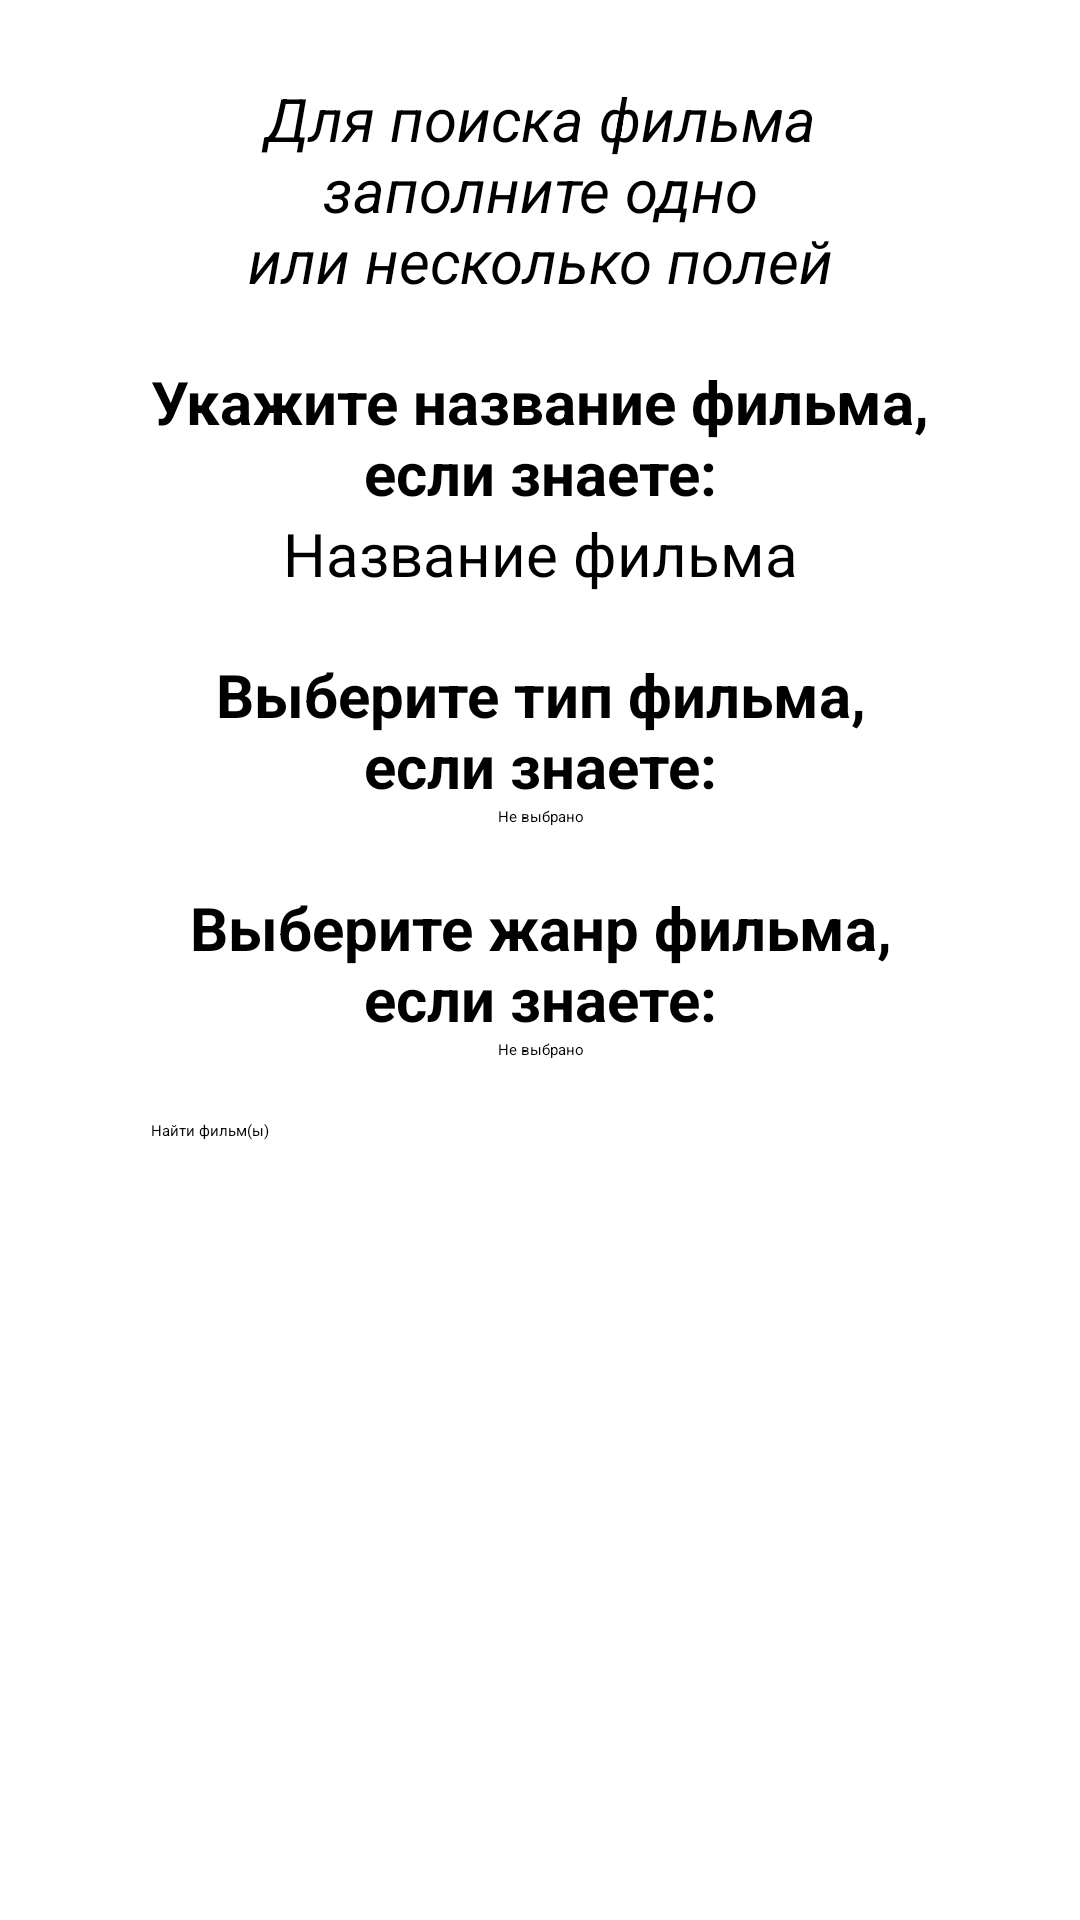

Produce the Android XML layout that renders to this screen, including the resource entries it uses.
<!-- AndroidManifest.xml: application theme Theme.MyFilm -->
<!-- res/layout/fragment_request_input.xml -->
<?xml version="1.0" encoding="utf-8"?>
<androidx.constraintlayout.widget.ConstraintLayout xmlns:android="http://schemas.android.com/apk/res/android"
    xmlns:app="http://schemas.android.com/apk/res-auto"
    xmlns:tools="http://schemas.android.com/tools"
    android:layout_width="match_parent"
    android:layout_height="match_parent"
    tools:context=".view.activity.MainActivity">

    <androidx.constraintlayout.widget.ConstraintLayout
        android:id="@+id/header_container"
        android:layout_width="match_parent"
        android:layout_height="?actionBarSize"
        app:layout_constraintTop_toTopOf="parent"
        app:layout_constraintStart_toStartOf="parent">

        <androidx.appcompat.widget.AppCompatButton
            android:id="@+id/back_button"
            android:layout_width="@dimen/back_button_width"
            android:layout_height="@dimen/back_button_height"
            android:layout_marginStart="@dimen/back_button_margin_start"
            android:background="@drawable/ic_baseline_keyboard_backspace"
            android:visibility="invisible"
            app:layout_constraintTop_toTopOf="parent"
            app:layout_constraintStart_toStartOf="parent"
            app:layout_constraintBottom_toBottomOf="parent" />

        <androidx.appcompat.widget.AppCompatButton
            android:id="@+id/search_button"
            android:layout_width="@dimen/search_button_width"
            android:layout_height="@dimen/search_button_height"
            android:layout_marginEnd="@dimen/search_button_margin_end"
            android:background="@drawable/ic_baseline_search"
            android:visibility="invisible"
            app:layout_constraintTop_toTopOf="parent"
            app:layout_constraintEnd_toEndOf="parent"
            app:layout_constraintBottom_toBottomOf="parent" />
    </androidx.constraintlayout.widget.ConstraintLayout>

    <androidx.constraintlayout.widget.Group
        android:id="@+id/request_elements_group"
        android:layout_width="wrap_content"
        android:layout_height="wrap_content"
        android:visibility="visible"
        app:constraint_referenced_ids="help_info,film_title_title,film_title_input_field,film_title_type_title,film_title_types_list,film_genre_title,film_genres_list,run_search_button"
        app:layout_constraintStart_toStartOf="parent"
        app:layout_constraintTop_toTopOf="parent" />


    <TextView
        android:id="@+id/help_info"
        android:layout_width="wrap_content"
        android:layout_height="wrap_content"
        android:gravity="center"
        android:layout_marginTop="?actionBarSize"
        android:text="@string/help_info_text"
        android:textStyle="italic"
        android:textSize="@dimen/help_info_text_size"
        app:layout_constraintTop_toBottomOf="@id/header_container"
        app:layout_constraintStart_toStartOf="parent"
        app:layout_constraintEnd_toEndOf="parent"
        app:layout_constraintBottom_toTopOf="@id/film_title_title"/>

    <TextView
        android:id="@+id/film_title_title"
        android:layout_width="wrap_content"
        android:layout_height="wrap_content"
        android:gravity="center"
        android:layout_marginTop="@dimen/film_title_title_margin_top"
        android:text="@string/film_title_title_text"
        android:textStyle="bold"
        android:textSize="@dimen/film_title_title_text_size"
        app:layout_constraintTop_toBottomOf="@id/help_info"
        app:layout_constraintStart_toStartOf="parent"
        app:layout_constraintEnd_toEndOf="parent"
        app:layout_constraintBottom_toTopOf="@id/film_title_input_field" />

    <EditText
        android:id="@+id/film_title_input_field"
        android:layout_width="@dimen/zero_size"
        android:layout_height="wrap_content"
        android:gravity="center"
        android:hint="@string/film_title_input_field_hint"
        android:textSize="@dimen/film_title_input_field_text_size"
        app:layout_constraintTop_toBottomOf="@id/film_title_title"
        app:layout_constraintStart_toStartOf="@id/film_title_title"
        app:layout_constraintEnd_toEndOf="@id/film_title_title"
        app:layout_constraintBottom_toTopOf="@id/film_title_type_title" />

    <TextView
        android:id="@+id/film_title_type_title"
        android:layout_width="wrap_content"
        android:layout_height="wrap_content"
        android:gravity="center"
        android:layout_marginTop="@dimen/film_title_type_title_margin_top"
        android:text="@string/film_title_type_title_text"
        android:textStyle="bold"
        android:textSize="@dimen/film_title_type_title_text_size"
        app:layout_constraintTop_toBottomOf="@id/film_title_input_field"
        app:layout_constraintStart_toStartOf="parent"
        app:layout_constraintEnd_toEndOf="parent"
        app:layout_constraintBottom_toTopOf="@id/film_title_types_list" />

    <Spinner
        android:id="@+id/film_title_types_list"
        android:layout_width="@dimen/film_title_type_list_width"
        android:layout_height="wrap_content"
        android:gravity="center"
        android:entries="@array/film_title_types_list"
        android:textSize="@dimen/film_title_type_list_text_size"
        android:textAlignment="center"
        app:layout_constraintTop_toBottomOf="@id/film_title_type_title"
        app:layout_constraintStart_toStartOf="@id/film_title_title"
        app:layout_constraintEnd_toEndOf="@id/film_title_title"
        app:layout_constraintBottom_toTopOf="@id/film_genre_title" />

    <TextView
        android:id="@+id/film_genre_title"
        android:layout_width="wrap_content"
        android:layout_height="wrap_content"
        android:gravity="center"
        android:layout_marginTop="@dimen/film_genre_title_margin_top"
        android:text="@string/film_genre_title_text"
        android:textStyle="bold"
        android:textSize="@dimen/film_genre_title_text_size"
        app:layout_constraintTop_toBottomOf="@id/film_title_types_list"
        app:layout_constraintStart_toStartOf="parent"
        app:layout_constraintEnd_toEndOf="parent"
        app:layout_constraintBottom_toTopOf="@id/film_genres_list" />

    <Spinner
        android:id="@+id/film_genres_list"
        android:layout_width="@dimen/film_genre_list_width"
        android:layout_height="wrap_content"
        android:layout_centerInParent="true"
        android:gravity="center"
        android:entries="@array/film_genres_list"
        android:textSize="@dimen/film_genre_list_text_size"
        android:textAlignment="center"
        app:layout_constraintTop_toBottomOf="@id/film_genre_title"
        app:layout_constraintStart_toStartOf="@id/film_title_title"
        app:layout_constraintEnd_toEndOf="@id/film_title_title" />

    <Button
        android:id="@+id/run_search_button"
        android:layout_width="@dimen/zero_size"
        android:layout_height="wrap_content"
        android:layout_marginTop="@dimen/run_search_button_margin_top"
        android:text="@string/run_search_button_text"
        app:layout_constraintTop_toBottomOf="@id/film_genres_list"
        app:layout_constraintStart_toStartOf="@id/film_title_title"
        app:layout_constraintEnd_toEndOf="@id/film_title_title" />

    
    <ProgressBar
        android:id="@+id/progressbar"
        android:layout_width="match_parent"
        android:layout_height="match_parent"
        android:layout_gravity="center"
        android:visibility="invisible"
        app:layout_constraintTop_toTopOf="parent"
        app:layout_constraintBottom_toBottomOf="parent"
        app:layout_constraintStart_toStartOf="parent"
        app:layout_constraintEnd_toEndOf="parent" />

</androidx.constraintlayout.widget.ConstraintLayout>
<!-- resources referenced by this layout -->
<resources>
  <string-array name="film_genres_list">
          <item>Не выбрано</item>
          <item>Action</item>
          <item>Comedy</item>
          <item>Family</item>
          <item>History</item>
          <item>Mystery</item>
          <item>Sci-Fi</item>
          <item>War</item>
          <item>Adventure</item>
          <item>Crime</item>
          <item>Fantasy</item>
          <item>Horror</item>
          <item>News</item>
          <item>Sport</item>
          <item>Western</item>
          <item>Animation</item>
          <item>Documentary</item>
          <item>Film-Noir</item>
          <item>Reality-TV</item>
          <item>Talk-Show</item>
          <item>Biography</item>
          <item>Drama</item>
          <item>Game-Show</item>
          <item>Musical</item>
          <item>Romance</item>
          <item>Thriller</item>
      </string-array>
  <string-array name="film_title_types_list">
          <item>Не выбрано</item>
          <item>Feature Film</item>
          <item>TV Special</item>
          <item>Short Film</item>
          <item>Podcast Episode</item>
          <item>TV Movie</item>
          <item>Mini-Series</item>
          <item>Video</item>
          <item>TV Series</item>
          <item>Documentary</item>
          <item>TV Short</item>
          <item>TV Episode</item>
          <item>Podcast Series</item>
      </string-array>
  <dimen name="back_button_height">26dp</dimen>
  <dimen name="back_button_margin_start">40dp</dimen>
  <dimen name="back_button_width">26dp</dimen>
  <dimen name="film_genre_list_text_size">20sp</dimen>
  <dimen name="film_genre_list_width">0dp</dimen>
  <dimen name="film_genre_title_margin_top">20dp</dimen>
  <dimen name="film_genre_title_text_size">20sp</dimen>
  <dimen name="film_title_input_field_text_size">20sp</dimen>
  <dimen name="film_title_title_margin_top">20dp</dimen>
  <dimen name="film_title_title_text_size">20sp</dimen>
  <dimen name="film_title_type_list_text_size">20sp</dimen>
  <dimen name="film_title_type_list_width">0dp</dimen>
  <dimen name="film_title_type_title_margin_top">20dp</dimen>
  <dimen name="film_title_type_title_text_size">20sp</dimen>
  <dimen name="help_info_text_size">20sp</dimen>
  <dimen name="run_search_button_margin_top">20dp</dimen>
  <dimen name="search_button_height">26dp</dimen>
  <dimen name="search_button_margin_end">40dp</dimen>
  <dimen name="search_button_width">26dp</dimen>
  <dimen name="zero_size">0dp</dimen>
  <string name="film_genre_title_text">Выберите жанр фильма,\nесли знаете:</string>
  <string name="film_title_input_field_hint">Название фильма</string>
  <string name="film_title_title_text">Укажите название фильма,\nесли знаете:</string>
  <string name="film_title_type_title_text">Выберите тип фильма,\nесли знаете:</string>
  <string name="help_info_text">Для поиска фильма\nзаполните одно\nили несколько полей</string>
  <string name="run_search_button_text">Найти фильм(ы)</string>
</resources>
